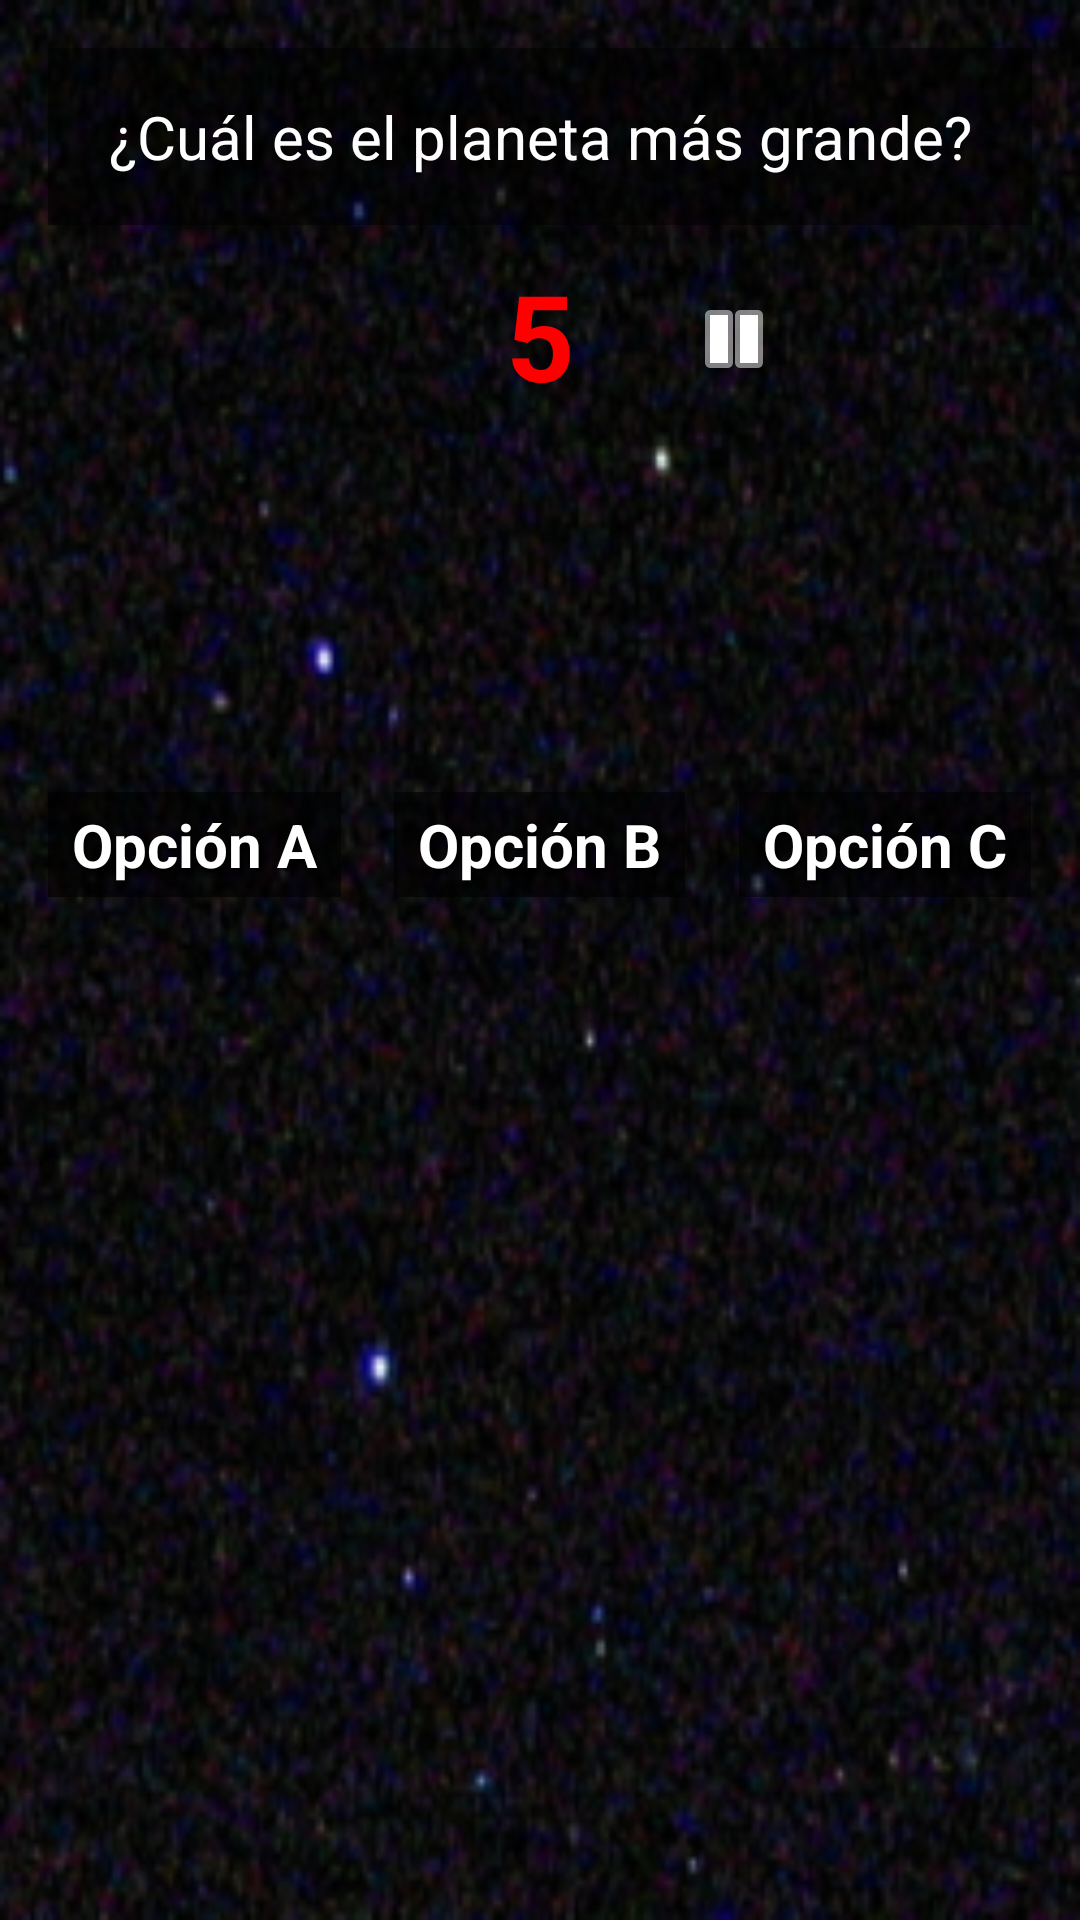

Produce the Android XML layout that renders to this screen, including the resource entries it uses.
<!-- AndroidManifest.xml: application theme Theme.ProyectoProgra -->
<!-- res/layout/juego.xml -->
<?xml version="1.0" encoding="utf-8"?>
<androidx.constraintlayout.widget.ConstraintLayout xmlns:android="http://schemas.android.com/apk/res/android"
    xmlns:app="http://schemas.android.com/apk/res-auto"
    xmlns:tools="http://schemas.android.com/tools"
    android:layout_width="match_parent"
    android:layout_height="match_parent"
    android:background="@drawable/constelacion_cruz">

    <TextView
        android:id="@+id/tvPregunta"
        android:layout_width="0dp"
        android:layout_height="wrap_content"
        android:layout_margin="16dp"
        android:layout_marginTop="84dp"
        android:background="#80000000"
        android:gravity="center"
        android:padding="16dp"
        android:text="¿Cuál es el planeta más grande?"
        android:textColor="#FFFFFF"
        android:textSize="20sp"
        app:layout_constraintEnd_toEndOf="parent"
        app:layout_constraintStart_toStartOf="parent"
        app:layout_constraintTop_toTopOf="parent" />

    <TextView
        android:id="@+id/tvTiempo"
        android:layout_width="wrap_content"
        android:layout_height="wrap_content"
        android:text="5"
        android:textSize="40sp"
        android:textColor="#FF0000"
        android:textStyle="bold"
        android:layout_marginTop="10dp"
        app:layout_constraintTop_toBottomOf="@+id/tvPregunta"
        app:layout_constraintStart_toStartOf="parent"
        app:layout_constraintEnd_toEndOf="parent" />

    <ImageButton
        android:id="@+id/btnPausa"
        android:layout_width="95dp"
        android:layout_height="82dp"
        android:layout_marginTop="72dp"
        android:layout_marginEnd="68dp"
        android:background="#00FFFFFF"
        app:layout_constraintEnd_toEndOf="parent"
        app:layout_constraintTop_toTopOf="parent"
        app:srcCompat="@android:drawable/ic_media_pause"
        app:tint="#FFFFFF" />

    <FrameLayout
        android:id="@+id/btnCarril1"
        android:layout_width="100dp"
        android:layout_height="150dp"
        android:clickable="true"
        android:focusable="true"
        app:layout_constraintBottom_toTopOf="@+id/ivNave"
        app:layout_constraintEnd_toStartOf="@+id/btnCarril2"
        app:layout_constraintStart_toStartOf="parent"
        app:layout_constraintTop_toBottomOf="@+id/tvPregunta">

        <ImageView
            android:id="@+id/imgAsteroide1"
            android:layout_width="match_parent"
            android:layout_height="match_parent"
            android:scaleType="fitCenter"
            app:srcCompat="@drawable/asteroide" />

        <TextView
            android:id="@+id/tvRespuesta1"
            android:layout_width="wrap_content"
            android:layout_height="wrap_content"
            android:layout_gravity="center"
            android:text="Opción A"
            android:textColor="#FFFFFF"
            android:textSize="20sp"
            android:textStyle="bold"

            android:shadowColor="#000000"
            android:shadowDx="4"
            android:shadowDy="4"
            android:shadowRadius="4"

            android:background="#99000000"
            android:paddingStart="8dp"
            android:paddingEnd="8dp"
            android:paddingTop="4dp"
            android:paddingBottom="4dp" />
    </FrameLayout>

    <FrameLayout
        android:id="@+id/btnCarril2"
        android:layout_width="100dp"
        android:layout_height="150dp"
        android:clickable="true"
        android:focusable="true"
        app:layout_constraintBottom_toTopOf="@+id/ivNave"
        app:layout_constraintEnd_toStartOf="@+id/btnCarril3"
        app:layout_constraintStart_toEndOf="@+id/btnCarril1"
        app:layout_constraintTop_toBottomOf="@+id/tvPregunta">

        <ImageView
            android:id="@+id/imgAsteroide2"
            android:layout_width="match_parent"
            android:layout_height="match_parent"
            android:scaleType="fitCenter"
            app:srcCompat="@drawable/asteroide" />

        <TextView
            android:id="@+id/tvRespuesta2"
            android:layout_width="wrap_content"
            android:layout_height="wrap_content"
            android:layout_gravity="center"
            android:text="Opción B"
            android:textColor="#FFFFFF"
            android:textSize="20sp"
            android:textStyle="bold"

            android:shadowColor="#000000"
            android:shadowDx="4"
            android:shadowDy="4"
            android:shadowRadius="4"

            android:background="#99000000"
            android:paddingStart="8dp"
            android:paddingEnd="8dp"
            android:paddingTop="4dp"
            android:paddingBottom="4dp" />
    </FrameLayout>

    <FrameLayout
        android:id="@+id/btnCarril3"
        android:layout_width="100dp"
        android:layout_height="150dp"
        android:clickable="true"
        android:focusable="true"
        app:layout_constraintBottom_toTopOf="@+id/ivNave"
        app:layout_constraintEnd_toEndOf="parent"
        app:layout_constraintStart_toEndOf="@+id/btnCarril2"
        app:layout_constraintTop_toBottomOf="@+id/tvPregunta">

        <ImageView
            android:id="@+id/imgAsteroide3"
            android:layout_width="match_parent"
            android:layout_height="match_parent"
            android:scaleType="fitCenter"
            app:srcCompat="@drawable/asteroide" />

        <TextView
            android:id="@+id/tvRespuesta3"
            android:layout_width="wrap_content"
            android:layout_height="wrap_content"
            android:layout_gravity="center"
            android:text="Opción C"
            android:textColor="#FFFFFF"
            android:textSize="20sp"
            android:textStyle="bold"

            android:shadowColor="#000000"
            android:shadowDx="4"
            android:shadowDy="4"
            android:shadowRadius="4"

            android:background="#99000000"
            android:paddingStart="8dp"
            android:paddingEnd="8dp"
            android:paddingTop="4dp"
            android:paddingBottom="4dp" />
    </FrameLayout>

    <ImageView
        android:id="@+id/ivNave"
        android:layout_width="80dp"
        android:layout_height="120dp"
        android:layout_marginBottom="32dp"
        app:layout_constraintBottom_toBottomOf="parent"
        app:layout_constraintEnd_toEndOf="parent"
        app:layout_constraintStart_toStartOf="parent"
        app:srcCompat="@drawable/nave_ovni" />

</androidx.constraintlayout.widget.ConstraintLayout>
<!-- resources referenced by this layout -->
<resources>
  <!-- drawable constelacion_cruz: png bitmap (drawable, 141745 bytes) -->
  <style name="Theme.ProyectoProgra" parent="Base.Theme.ProyectoProgra" />
  <style name="Base.Theme.ProyectoProgra" parent="Theme.Material3.DayNight.NoActionBar">
          
          
      </style>
</resources>
